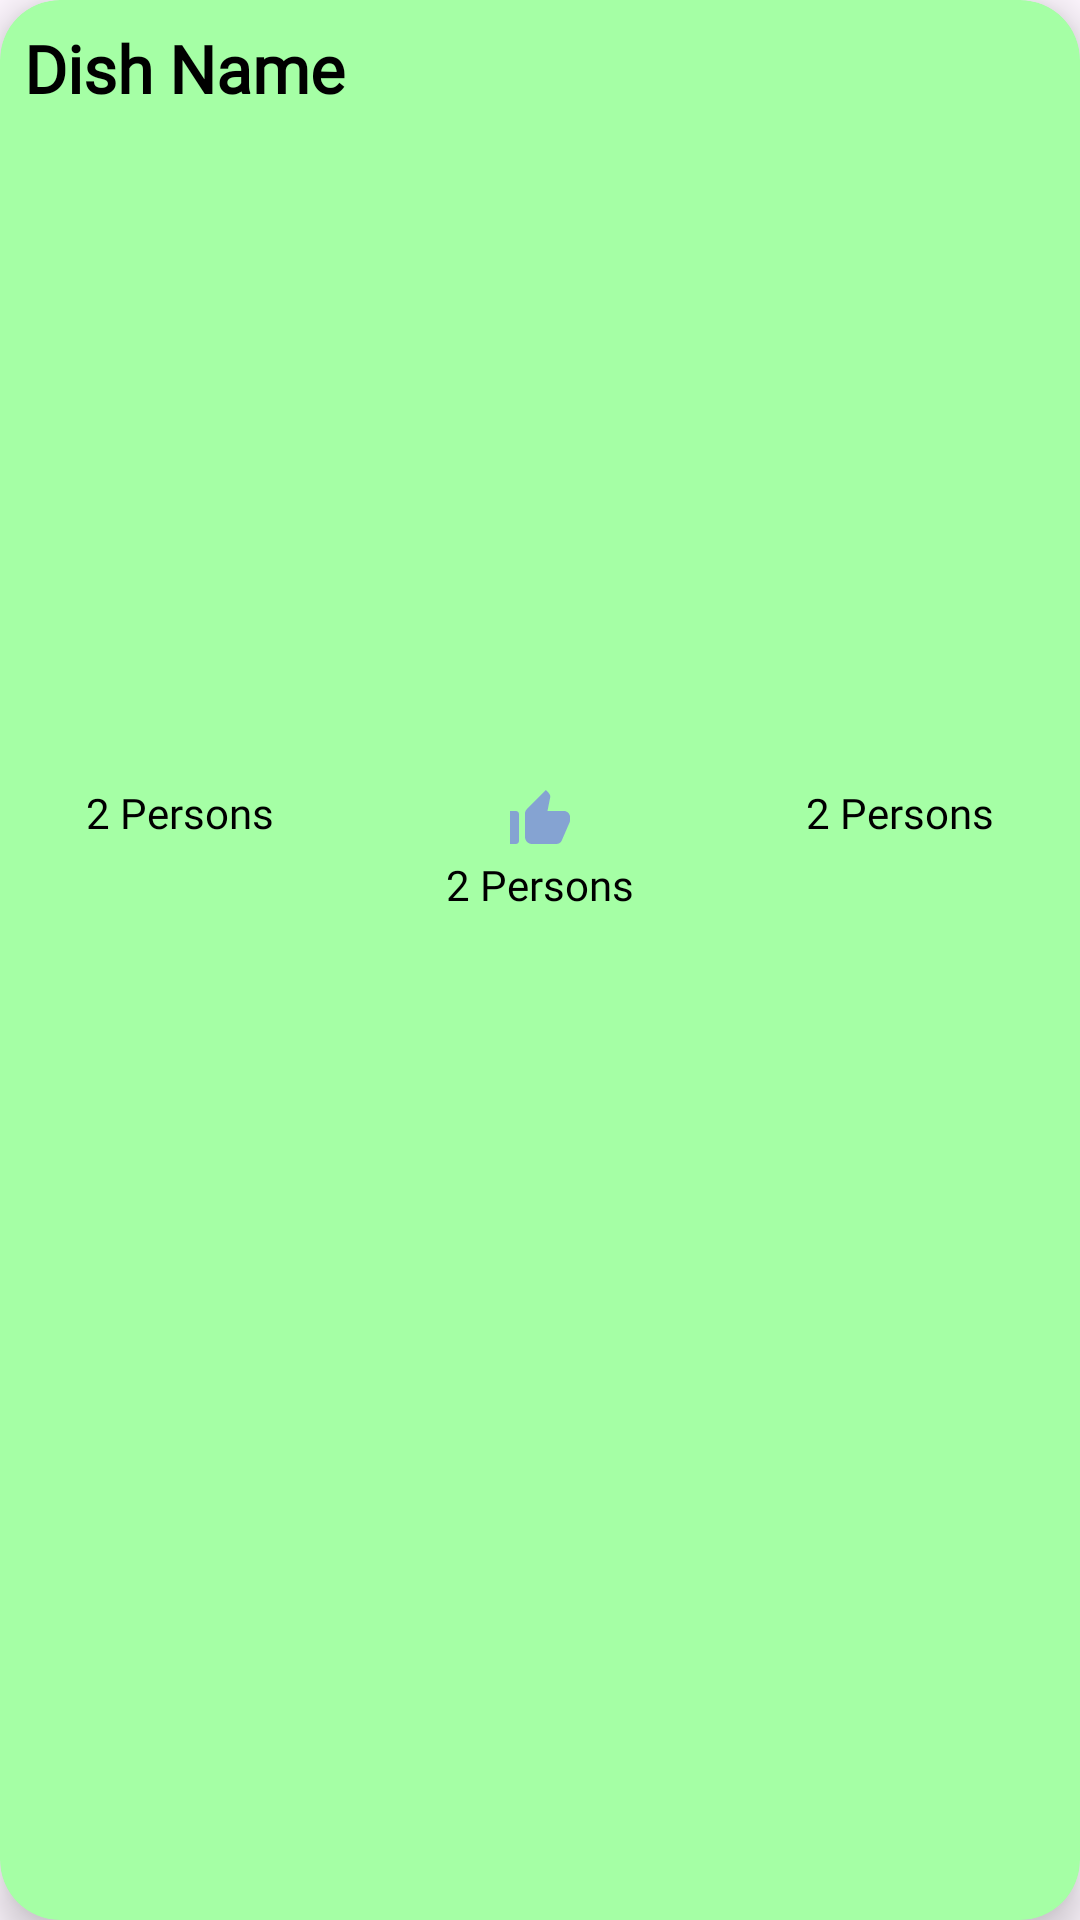

Reconstruct the res/layout file that produces this screen, plus the resources it refers to.
<!-- AndroidManifest.xml: application theme Theme.COMP3074_GroupProject -->
<!-- res/layout/list_random_recipe.xml -->
<?xml version="1.0" encoding="utf-8"?>
<androidx.cardview.widget.CardView xmlns:android="http://schemas.android.com/apk/res/android"
    android:layout_width="match_parent"
    android:id="@+id/random_list_container"
    android:layout_height="wrap_content"
    xmlns:app="http://schemas.android.com/apk/res-auto"
    app:cardBackgroundColor="@color/light_green"
    app:cardElevation="8dp"
    android:layout_margin="8dp"
    app:cardCornerRadius="20sp">

    <LinearLayout
        android:layout_width="match_parent"
        android:layout_height="wrap_content"
        android:orientation="vertical">
        <TextView
            android:id="@+id/textView_title"
            android:text="Dish Name"
            android:singleLine="true"
            android:ellipsize="marquee"
            android:marqueeRepeatLimit="marquee_forever"
            android:fontFamily="@font/dmsans_semibold"
            android:scrollHorizontally="true"
            android:textStyle="bold"
            android:textColor="@color/black"
            android:textSize="22sp"
            android:padding="8dp"
            android:layout_width="match_parent"
            android:layout_height="wrap_content" />
        <ImageView
            android:id="@+id/imageView_food"
            android:scaleType="centerCrop"
            android:layout_margin="8dp"
            android:layout_width="match_parent"
            android:layout_height="200dp" />
        <LinearLayout
            android:layout_width="match_parent"
            android:layout_height="wrap_content"
            android:orientation="horizontal">
            <LinearLayout
                android:orientation="vertical"
                android:gravity="center"
                android:layout_width="0dp"
                android:layout_height="wrap_content"
                android:layout_weight="1">
                <ImageView
                    android:src="@drawable/ic_serving"
                    android:layout_width="wrap_content"
                    android:layout_height="wrap_content" />
                <TextView
                    android:id="@+id/textView_servings"
                    android:textSize="14sp"
                    android:text="2 Persons"
                    android:fontFamily="@font/dmsans_semibold"
                    android:textColor="@color/black"
                    android:layout_width="wrap_content"
                    android:layout_height="wrap_content" />

            </LinearLayout>
            <LinearLayout
                android:orientation="vertical"
                android:gravity="center"
                android:layout_width="0dp"
                android:layout_height="wrap_content"
                android:layout_weight="1">
                <ImageView
                    android:src="@drawable/ic_like"
                    android:layout_width="wrap_content"
                    android:layout_height="wrap_content" />
                <TextView
                    android:id="@+id/textView_likes"
                    android:textSize="14sp"
                    android:text="2 Persons"
                    android:fontFamily="@font/dmsans_semibold"
                    android:textColor="@color/black"
                    android:layout_width="wrap_content"
                    android:layout_height="wrap_content" />

            </LinearLayout>
            <LinearLayout
                android:orientation="vertical"
                android:gravity="center"
                android:layout_width="0dp"
                android:layout_height="wrap_content"
                android:layout_weight="1">
                <ImageView
                    android:src="@drawable/ic_duration"
                    android:layout_width="wrap_content"
                    android:layout_height="wrap_content" />
                <TextView
                    android:id="@+id/textView_duration"
                    android:textSize="14sp"
                    android:text="2 Persons"
                    android:fontFamily="@font/dmsans_semibold"
                    android:textColor="@color/black"
                    android:layout_width="wrap_content"
                    android:layout_height="wrap_content" />

            </LinearLayout>
        </LinearLayout>
    </LinearLayout>


</androidx.cardview.widget.CardView>
<!-- resources referenced by this layout -->
<resources>
  <color name="black">#000000</color>
  <color name="light_green">#A5FFA5</color>
  <!-- drawable ic_like (drawable) -->
  <vector xmlns:android="http://schemas.android.com/apk/res/android" android:height="24dp" android:tint="#85A3D2" android:viewportHeight="24" android:viewportWidth="24" android:width="24dp">
        
      <path android:fillColor="@android:color/white" android:pathData="M2,20h2c0.55,0 1,-0.45 1,-1v-9c0,-0.55 -0.45,-1 -1,-1L2,9v11zM21.83,12.88c0.11,-0.25 0.17,-0.52 0.17,-0.8L22,11c0,-1.1 -0.9,-2 -2,-2h-5.5l0.92,-4.65c0.05,-0.22 0.02,-0.46 -0.08,-0.66 -0.23,-0.45 -0.52,-0.86 -0.88,-1.22L14,2 7.59,8.41C7.21,8.79 7,9.3 7,9.83v7.84C7,18.95 8.05,20 9.34,20h8.11c0.7,0 1.36,-0.37 1.72,-0.97l2.66,-6.15z"/>
      
  </vector>
  <style name="Theme.COMP3074_GroupProject" parent="Base.Theme.COMP3074_GroupProject" />
  <style name="Base.Theme.COMP3074_GroupProject" parent="Theme.Material3.DayNight.NoActionBar">
          
          
      </style>
</resources>
